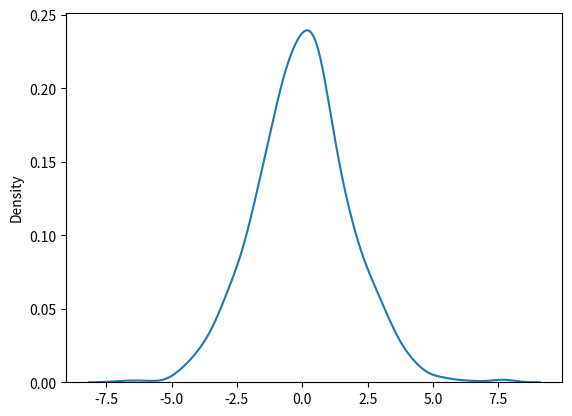

The matplotlib source for this figure:
# logistic dist - describe growth it is basically imp in regression and neural network.
# param - loc(mean- 0),scale(standard deviation, 1), size
# 
# draw 2*2 samples of logistic with mean at 1 and stddev 2.0 
from numpy import random
sanjay = random.logistic(loc=1, scale=2, size=(2,3))
print(sanjay)

# visualization of logistic dist

from numpy import random
import matplotlib.pyplot as plt
import seaborn as sns

sns.distplot(random.logistic(size=1000), hist=False)
plt.show()